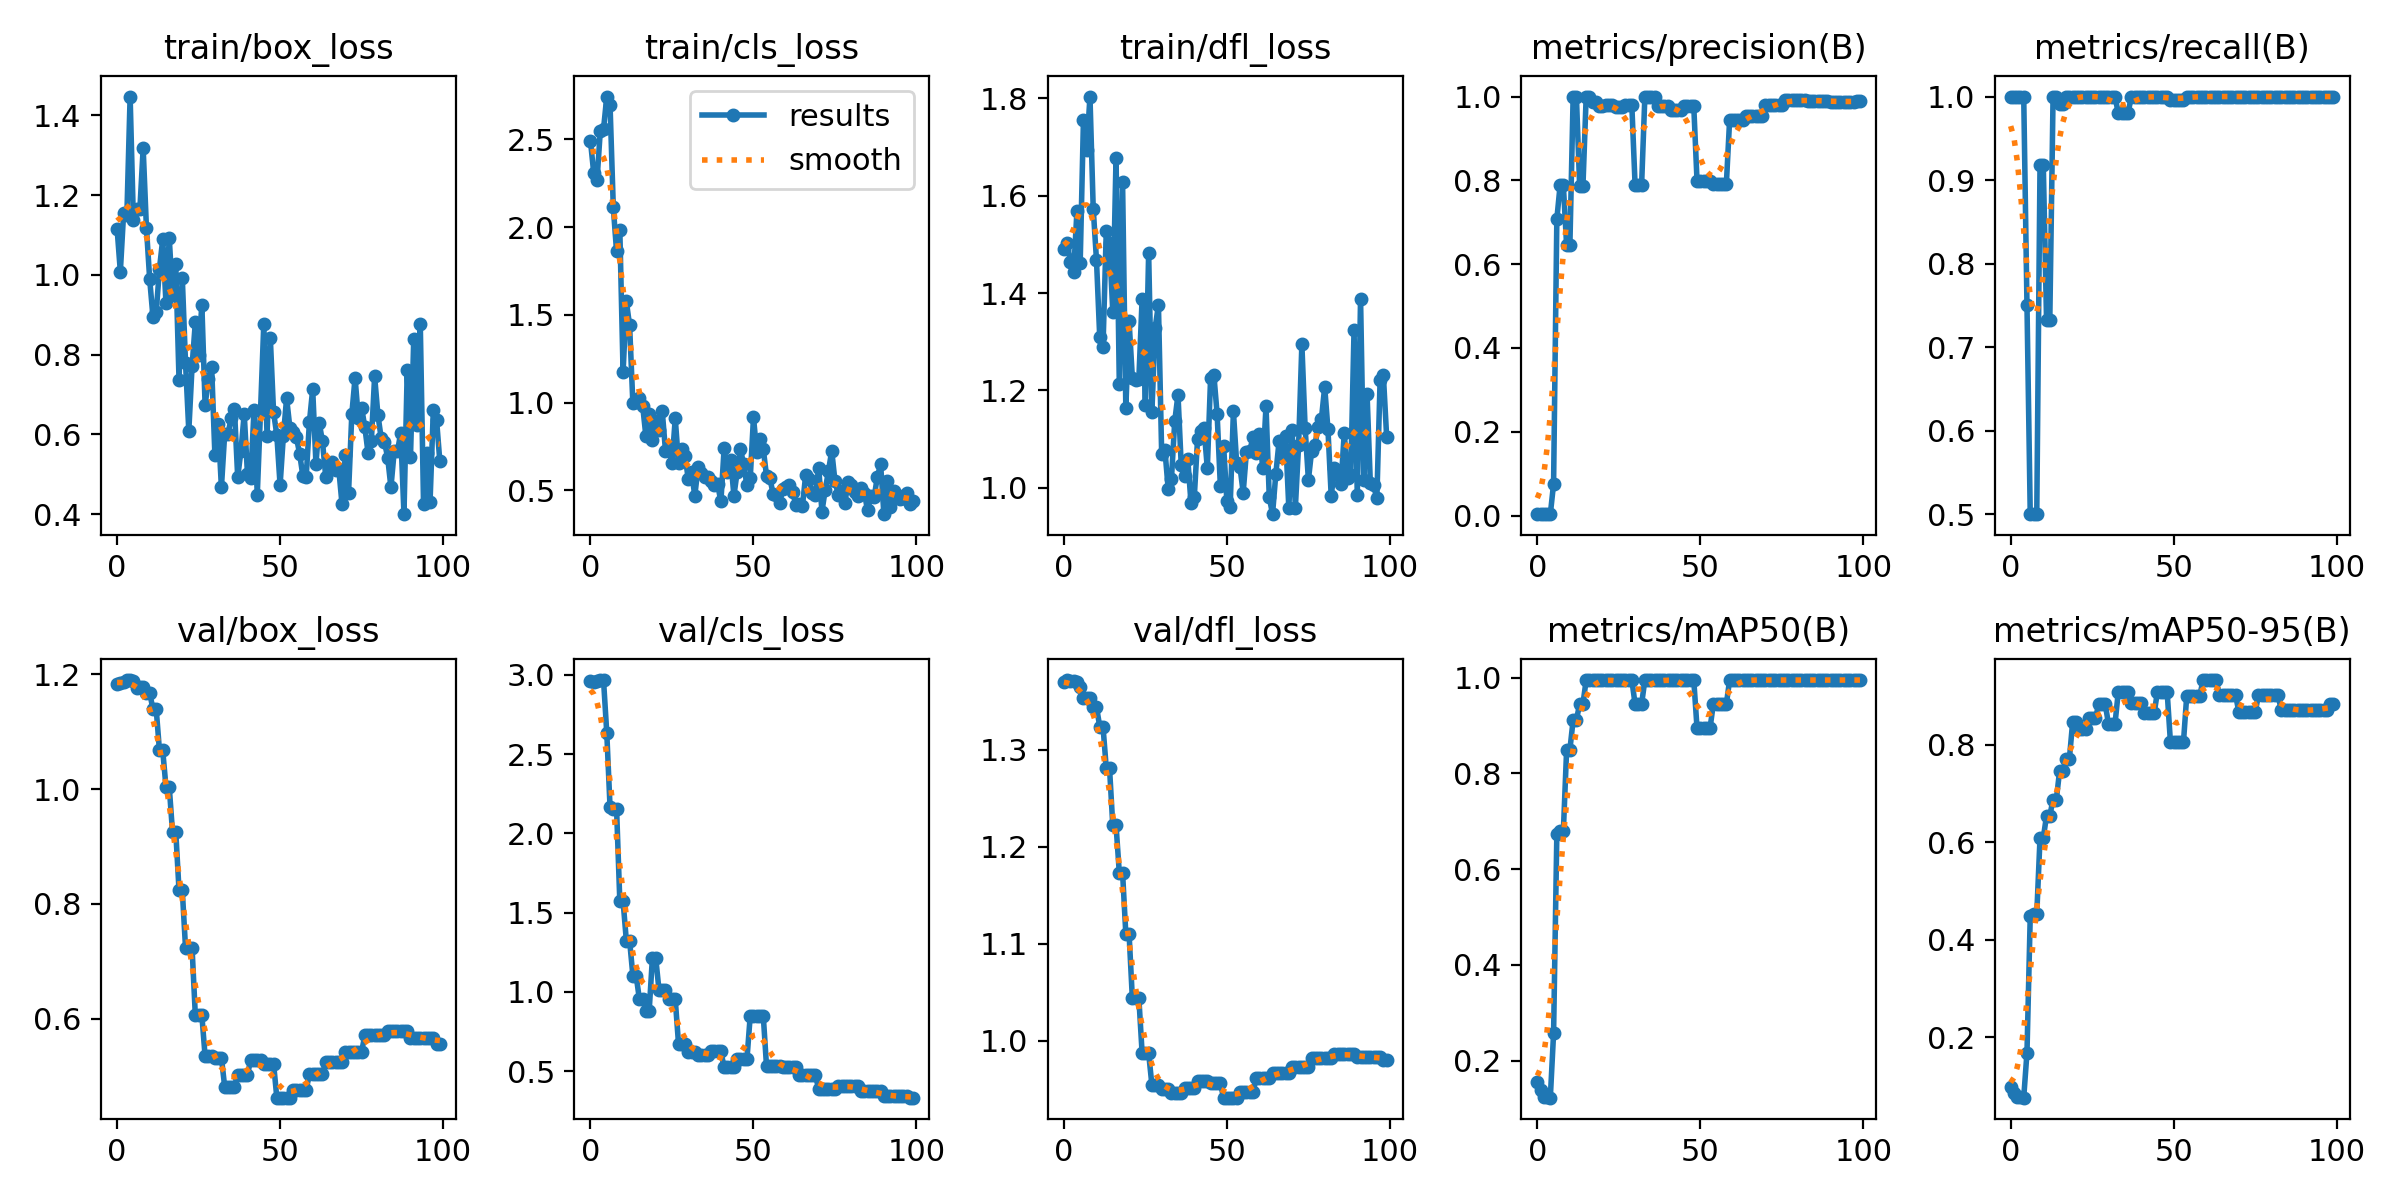

Values plotted in this chart, from the file beside it:
epoch, train/box_loss, train/cls_loss, train/dfl_loss, metrics/precision(B), metrics/recall(B), metrics/mAP50(B), metrics/mAP50-95(B), val/box_loss, val/cls_loss, val/dfl_loss, lr/pg0, lr/pg1, lr/pg2
0, 1.116, 2.49, 1.491, 0.00333, 1, 0.1554, 0.0973, 1.182, 2.958, 1.37, 0.1, 0, 0
1, 1.008, 2.308, 1.504, 0.00333, 1, 0.1379, 0.08636, 1.185, 2.958, 1.372, 0.0991, 9.901e-05, 9.901e-05
2, 1.154, 2.267, 1.464, 0.00333, 1, 0.1237, 0.07737, 1.187, 2.962, 1.371, 0.0982, 0.000196, 0.000196
3, 1.149, 2.546, 1.443, 0.00333, 1, 0.1229, 0.07659, 1.189, 2.967, 1.371, 0.09729, 0.0002911, 0.0002911
4, 1.447, 2.559, 1.568, 0.00333, 1, 0.1225, 0.0762, 1.19, 2.967, 1.37, 0.09638, 0.0003842, 0.0003842
5, 1.137, 2.745, 1.462, 0.07552, 0.75, 0.257, 0.1687, 1.189, 2.633, 1.365, 0.09548, 0.0004752, 0.0004752
6, 1.165, 2.698, 1.755, 0.7077, 0.5, 0.6736, 0.4483, 1.176, 2.165, 1.353, 0.09456, 0.0005644, 0.0005644
7, 1.166, 2.113, 1.694, 0.7879, 0.5, 0.6791, 0.4525, 1.178, 2.156, 1.353, 0.09365, 0.0006515, 0.0006515
8, 1.318, 1.862, 1.804, 0.7879, 0.5, 0.6791, 0.4525, 1.178, 2.156, 1.353, 0.09274, 0.0007366, 0.0007366
9, 1.119, 1.984, 1.573, 0.6449, 0.9183, 0.8492, 0.6086, 1.167, 1.571, 1.344, 0.09182, 0.0008198, 0.0008198
10, 0.9895, 1.173, 1.468, 0.6449, 0.9183, 0.8492, 0.6086, 1.167, 1.571, 1.344, 0.0909, 0.000901, 0.000901
11, 0.8952, 1.577, 1.309, 1, 0.7327, 0.9117, 0.6544, 1.139, 1.323, 1.324, 0.08998, 0.0009802, 0.0009802
12, 0.9059, 1.441, 1.29, 1, 0.7327, 0.9117, 0.6544, 1.139, 1.323, 1.324, 0.08906, 0.001057, 0.001057
13, 1.016, 0.9964, 1.527, 0.7855, 1, 0.945, 0.6876, 1.067, 1.103, 1.281, 0.08813, 0.001133, 0.001133
14, 1.089, 1.002, 1.502, 0.7855, 1, 0.945, 0.6876, 1.067, 1.103, 1.281, 0.08721, 0.001206, 0.001206
15, 0.9288, 1.024, 1.361, 1, 0.9916, 0.995, 0.7459, 1.004, 0.9542, 1.222, 0.08628, 0.001277, 0.001277
16, 1.093, 0.9831, 1.679, 1, 0.9916, 0.995, 0.7459, 1.004, 0.9542, 1.222, 0.08535, 0.001347, 0.001347
17, 0.9508, 0.8081, 1.214, 0.9882, 1, 0.995, 0.7706, 0.9255, 0.8792, 1.173, 0.08441, 0.001414, 0.001414
18, 1.027, 0.9349, 1.628, 0.9882, 1, 0.995, 0.7706, 0.9255, 0.8792, 1.173, 0.08348, 0.001479, 0.001479
19, 0.7374, 0.7874, 1.164, 0.9771, 1, 0.995, 0.8456, 0.8239, 1.216, 1.11, 0.08254, 0.001543, 0.001543
20, 0.9934, 0.898, 1.343, 0.9771, 1, 0.995, 0.8456, 0.8239, 1.216, 1.11, 0.0816, 0.001604, 0.001604
21, 0.7783, 0.8457, 1.226, 0.9795, 1, 0.995, 0.8331, 0.7232, 1.015, 1.044, 0.08066, 0.001663, 0.001663
22, 0.6089, 0.9546, 1.221, 0.9795, 1, 0.995, 0.8331, 0.7232, 1.015, 1.044, 0.07972, 0.001721, 0.001721
23, 0.7709, 0.7269, 1.224, 0.9795, 1, 0.995, 0.8331, 0.7232, 1.015, 1.044, 0.07878, 0.001776, 0.001776
24, 0.8809, 0.7378, 1.388, 0.9755, 1, 0.995, 0.8538, 0.6064, 0.9518, 0.987, 0.07783, 0.00183, 0.00183
25, 0.8003, 0.6544, 1.17, 0.9755, 1, 0.995, 0.8538, 0.6064, 0.9518, 0.987, 0.07688, 0.001881, 0.001881
26, 0.9257, 0.9097, 1.482, 0.9755, 1, 0.995, 0.8538, 0.6064, 0.9518, 0.987, 0.07593, 0.001931, 0.001931
27, 0.6734, 0.6586, 1.157, 0.9794, 1, 0.995, 0.8828, 0.535, 0.6738, 0.9542, 0.07498, 0.001978, 0.001978
28, 0.738, 0.7349, 1.328, 0.9794, 1, 0.995, 0.8828, 0.535, 0.6738, 0.9542, 0.07402, 0.002024, 0.002024
29, 0.7703, 0.6984, 1.376, 0.9794, 1, 0.995, 0.8828, 0.535, 0.6738, 0.9542, 0.07307, 0.002067, 0.002067
30, 0.5493, 0.5635, 1.069, 0.7892, 1, 0.945, 0.8428, 0.5327, 0.6225, 0.9504, 0.07211, 0.002109, 0.002109
31, 0.6256, 0.6023, 1.077, 0.7892, 1, 0.945, 0.8428, 0.5327, 0.6225, 0.9504, 0.07115, 0.002149, 0.002149
32, 0.4672, 0.4695, 0.9977, 0.7892, 1, 0.945, 0.8428, 0.5327, 0.6225, 0.9504, 0.07019, 0.002186, 0.002186
33, 0.6002, 0.6324, 1.019, 1, 0.9801, 0.995, 0.9078, 0.4821, 0.6038, 0.9458, 0.06922, 0.002222, 0.002222
34, 0.6005, 0.5964, 1.137, 1, 0.9801, 0.995, 0.9078, 0.4821, 0.6038, 0.9458, 0.06826, 0.002256, 0.002256
35, 0.6419, 0.577, 1.191, 1, 0.9801, 0.995, 0.9078, 0.4821, 0.6038, 0.9458, 0.06729, 0.002287, 0.002287
36, 0.6645, 0.5766, 1.046, 1, 0.9801, 0.995, 0.9078, 0.4821, 0.6038, 0.9458, 0.06632, 0.002317, 0.002317
37, 0.4926, 0.5531, 1.024, 0.9772, 1, 0.995, 0.885, 0.503, 0.6243, 0.9511, 0.06535, 0.002345, 0.002345
38, 0.5595, 0.5325, 1.059, 0.9772, 1, 0.995, 0.885, 0.503, 0.6243, 0.9511, 0.06437, 0.00237, 0.00237
39, 0.6518, 0.534, 0.9682, 0.9772, 1, 0.995, 0.885, 0.503, 0.6243, 0.9511, 0.06339, 0.002394, 0.002394
40, 0.5001, 0.4368, 0.9808, 0.9772, 1, 0.995, 0.885, 0.503, 0.6243, 0.9511, 0.06242, 0.002416, 0.002416
41, 0.4902, 0.7401, 1.1, 0.969, 1, 0.995, 0.8642, 0.5288, 0.5226, 0.9582, 0.06144, 0.002436, 0.002436
42, 0.662, 0.605, 1.116, 0.969, 1, 0.995, 0.8642, 0.5288, 0.5226, 0.9582, 0.06045, 0.002454, 0.002454
43, 0.4487, 0.6757, 1.122, 0.969, 1, 0.995, 0.8642, 0.5288, 0.5226, 0.9582, 0.05947, 0.002469, 0.002469
44, 0.6585, 0.4702, 1.04, 0.969, 1, 0.995, 0.8642, 0.5288, 0.5226, 0.9582, 0.05848, 0.002483, 0.002483
45, 0.8767, 0.6071, 1.225, 0.9769, 1, 0.995, 0.9078, 0.522, 0.5754, 0.9557, 0.05749, 0.002495, 0.002495
46, 0.5969, 0.7349, 1.232, 0.9769, 1, 0.995, 0.9078, 0.522, 0.5754, 0.9557, 0.0565, 0.002505, 0.002505
47, 0.8427, 0.6477, 1.152, 0.9769, 1, 0.995, 0.9078, 0.522, 0.5754, 0.9557, 0.05551, 0.002513, 0.002513
48, 0.6554, 0.5299, 1.004, 0.9769, 1, 0.995, 0.9078, 0.522, 0.5754, 0.9557, 0.05452, 0.002519, 0.002519
49, 0.5986, 0.5685, 1.086, 0.7993, 0.9964, 0.895, 0.8055, 0.4628, 0.8489, 0.9411, 0.05352, 0.002523, 0.002523
50, 0.4731, 0.9161, 0.9726, 0.7993, 0.9964, 0.895, 0.8055, 0.4628, 0.8489, 0.9411, 0.05253, 0.002525, 0.002525
51, 0.5954, 0.7191, 0.9607, 0.7993, 0.9964, 0.895, 0.8055, 0.4628, 0.8489, 0.9411, 0.05153, 0.002525, 0.002525
52, 0.691, 0.794, 1.157, 0.7993, 0.9964, 0.895, 0.8055, 0.4628, 0.8489, 0.9411, 0.05052, 0.002523, 0.002523
53, 0.6172, 0.7361, 1.05, 0.7993, 0.9964, 0.895, 0.8055, 0.4628, 0.8489, 0.9411, 0.04952, 0.002519, 0.002519
54, 0.6073, 0.5823, 1.044, 0.7919, 1, 0.945, 0.9001, 0.476, 0.5304, 0.9468, 0.04851, 0.002513, 0.002513
55, 0.5932, 0.5708, 0.9903, 0.7919, 1, 0.945, 0.9001, 0.476, 0.5304, 0.9468, 0.0475, 0.002505, 0.002505
56, 0.5514, 0.4818, 1.075, 0.7919, 1, 0.945, 0.9001, 0.476, 0.5304, 0.9468, 0.0465, 0.002495, 0.002495
57, 0.4953, 0.4712, 1.076, 0.7919, 1, 0.945, 0.9001, 0.476, 0.5304, 0.9468, 0.04548, 0.002484, 0.002484
58, 0.493, 0.4268, 1.103, 0.7919, 1, 0.945, 0.9001, 0.476, 0.5304, 0.9468, 0.04447, 0.00247, 0.00247
59, 0.6314, 0.5067, 1.071, 0.9444, 1, 0.995, 0.9326, 0.5042, 0.5249, 0.9613, 0.04345, 0.002454, 0.002454
... 40 more rows
